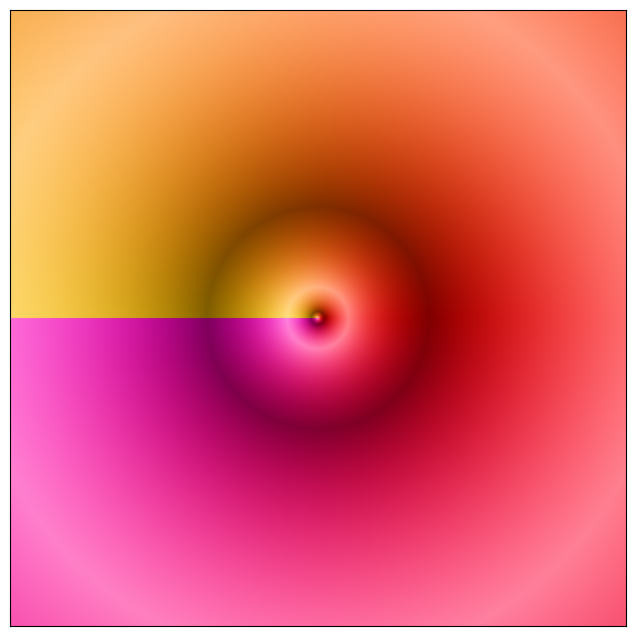

This figure's Python source:
#!/usr/bin/env python3

# derived from : https://github.com/hernanat/dcolor

import matplotlib.pyplot as plt
import numpy as np
import matplotlib.colors as mcolors
from matplotlib.colors import hsv_to_rgb

class DColor:
    def __init__(self, samples=3500, xmin=-10, xmax=10, ymin=-10, ymax=10):
        #plot settings
        self._samples = samples
        #axes
        self._xmin = xmin
        self._xmax = xmax
        self._ymin = ymin
        self._ymax = ymax
        self.makeDomain()

    def makeDomain(self):
        """Create the domains for Real (x) and Imaginary (y) values respectively"""
        x = np.linspace(self._xmin, self._xmax, self._samples)
        y = np.linspace(self._ymin, self._ymax, self._samples)
        self.xx, self.yy=np.meshgrid(x,y)

    def makeColorModel(self, zz):
        """Create the HSV color model for the function domain that will be plotted"""
        H = self.normalize(np.angle(zz) % (2. * np.pi)) #Hue determined by arg(z)
        r = np.log2(1. + np.abs(zz))
        S = (1. + np.abs(np.sin(2. * np.pi * r))) / 2.
        V = (1. + np.abs(np.cos(2. * np.pi * r))) / 2.

        return H,S,V

    def normalize(self, arr):
        """Used for normalizing data in array based on min/max values"""
        arrMin = np.min(arr)
        arrMax = np.max(arr)
        arr = arr - arrMin
        return arr / (arrMax - arrMin)

    def plot(self, f, xdim=10, ydim=8, plt_dpi=100):
        """Plot a complex-valued function
            Arguments:
            f -- a (preferably) lambda-function defining a complex-valued function
            Keyword Arguments:
            xdim -- x dimensions
            ydim -- y dimensions
            plt_dpi -- density of pixels per inch
        """
        zz=f(self.z(self.xx,self.yy))
        H,S,V = self.makeColorModel(zz)
        rgb = hsv_to_rgb(np.dstack((H,S,V)))

        fig = plt.figure(figsize=(xdim, ydim), dpi=plt_dpi)
        plt.imshow(rgb)
        plt.gca().invert_yaxis() #make CCW orientation positive
        plt.gca().get_xaxis().set_visible(False)
        plt.gca().get_yaxis().set_visible(False)
        plt.show()

    def z(self, x, y):
        """return complex number x+iy
            If inputs are arrays, then it returns an array with corresponding x_j+iy_j values
        """
        return x+1j*y

def test_dcolor():
  dc = DColor(xmin=-10, xmax=10, ymin=-10, ymax=10, samples=1000)
  # dc.plot(lambda z : (z**5+1j*z**4+z**3+1j*z**2+z+1j+1)/np.sin(z))
  #dc.plot(lambda z: z ** 3 + 2j * z ** 2 + 2j + z)
  # dc.plot(lambda z : (1/(1-1j*z))-(1+1j*z))
  # dc.plot(lambda z : z**3)
  #dc.plot(lambda z : ((z+1-2j)*(z+2+2j)*((z-2)**2))/(z**3))
  #dc.plot(lambda z : np.sin(z))
  dc.plot(lambda z: z ** (1/4))


if __name__=="__main__":
  test_dcolor()



